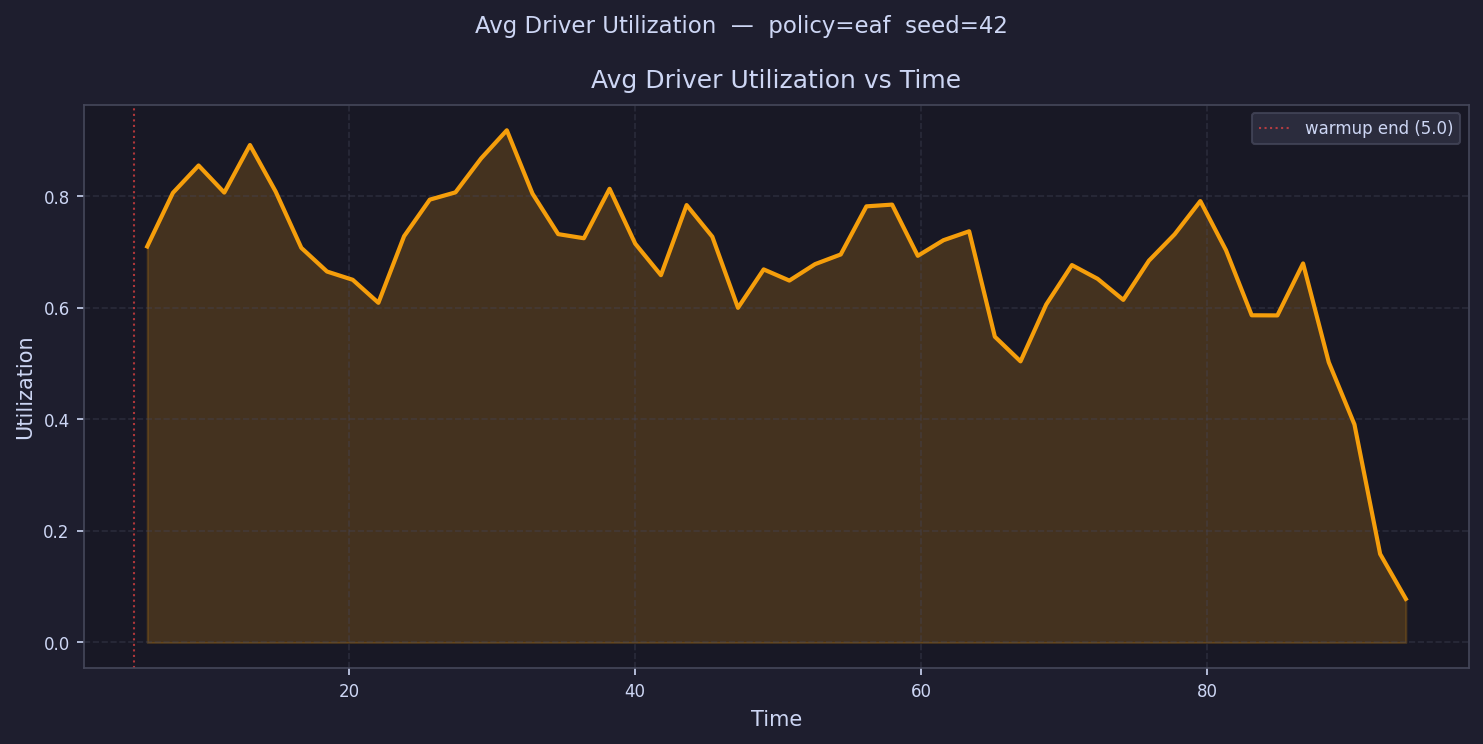

The data file committed next to this chart (first rows):
time, avg_driver_utilization
5.898, 0.7102
7.693, 0.8064
9.488, 0.8555
11.28, 0.8069
13.08, 0.8921
14.87, 0.8087
16.67, 0.7077
18.46, 0.6653
20.26, 0.6505
22.06, 0.6092
23.85, 0.7286
25.65, 0.7942
27.44, 0.8072
29.24, 0.8682
31.03, 0.9186
32.83, 0.8049
34.62, 0.7324
36.42, 0.725
38.21, 0.8137
40.01, 0.7152
41.8, 0.6588
43.6, 0.7844
45.39, 0.7278
47.19, 0.6002
48.99, 0.6691
50.78, 0.6491
52.58, 0.6785
54.37, 0.6959
56.17, 0.7822
57.96, 0.7853
59.76, 0.6935
61.55, 0.7214
63.35, 0.7374
65.14, 0.5484
66.94, 0.5042
68.73, 0.6062
70.53, 0.6768
72.32, 0.6522
74.12, 0.6145
75.91, 0.6848
77.71, 0.7321
79.51, 0.7916
81.3, 0.7034
83.1, 0.5868
84.89, 0.5866
86.69, 0.6798
88.48, 0.5026
90.28, 0.391
92.07, 0.1587
93.87, 0.07818
